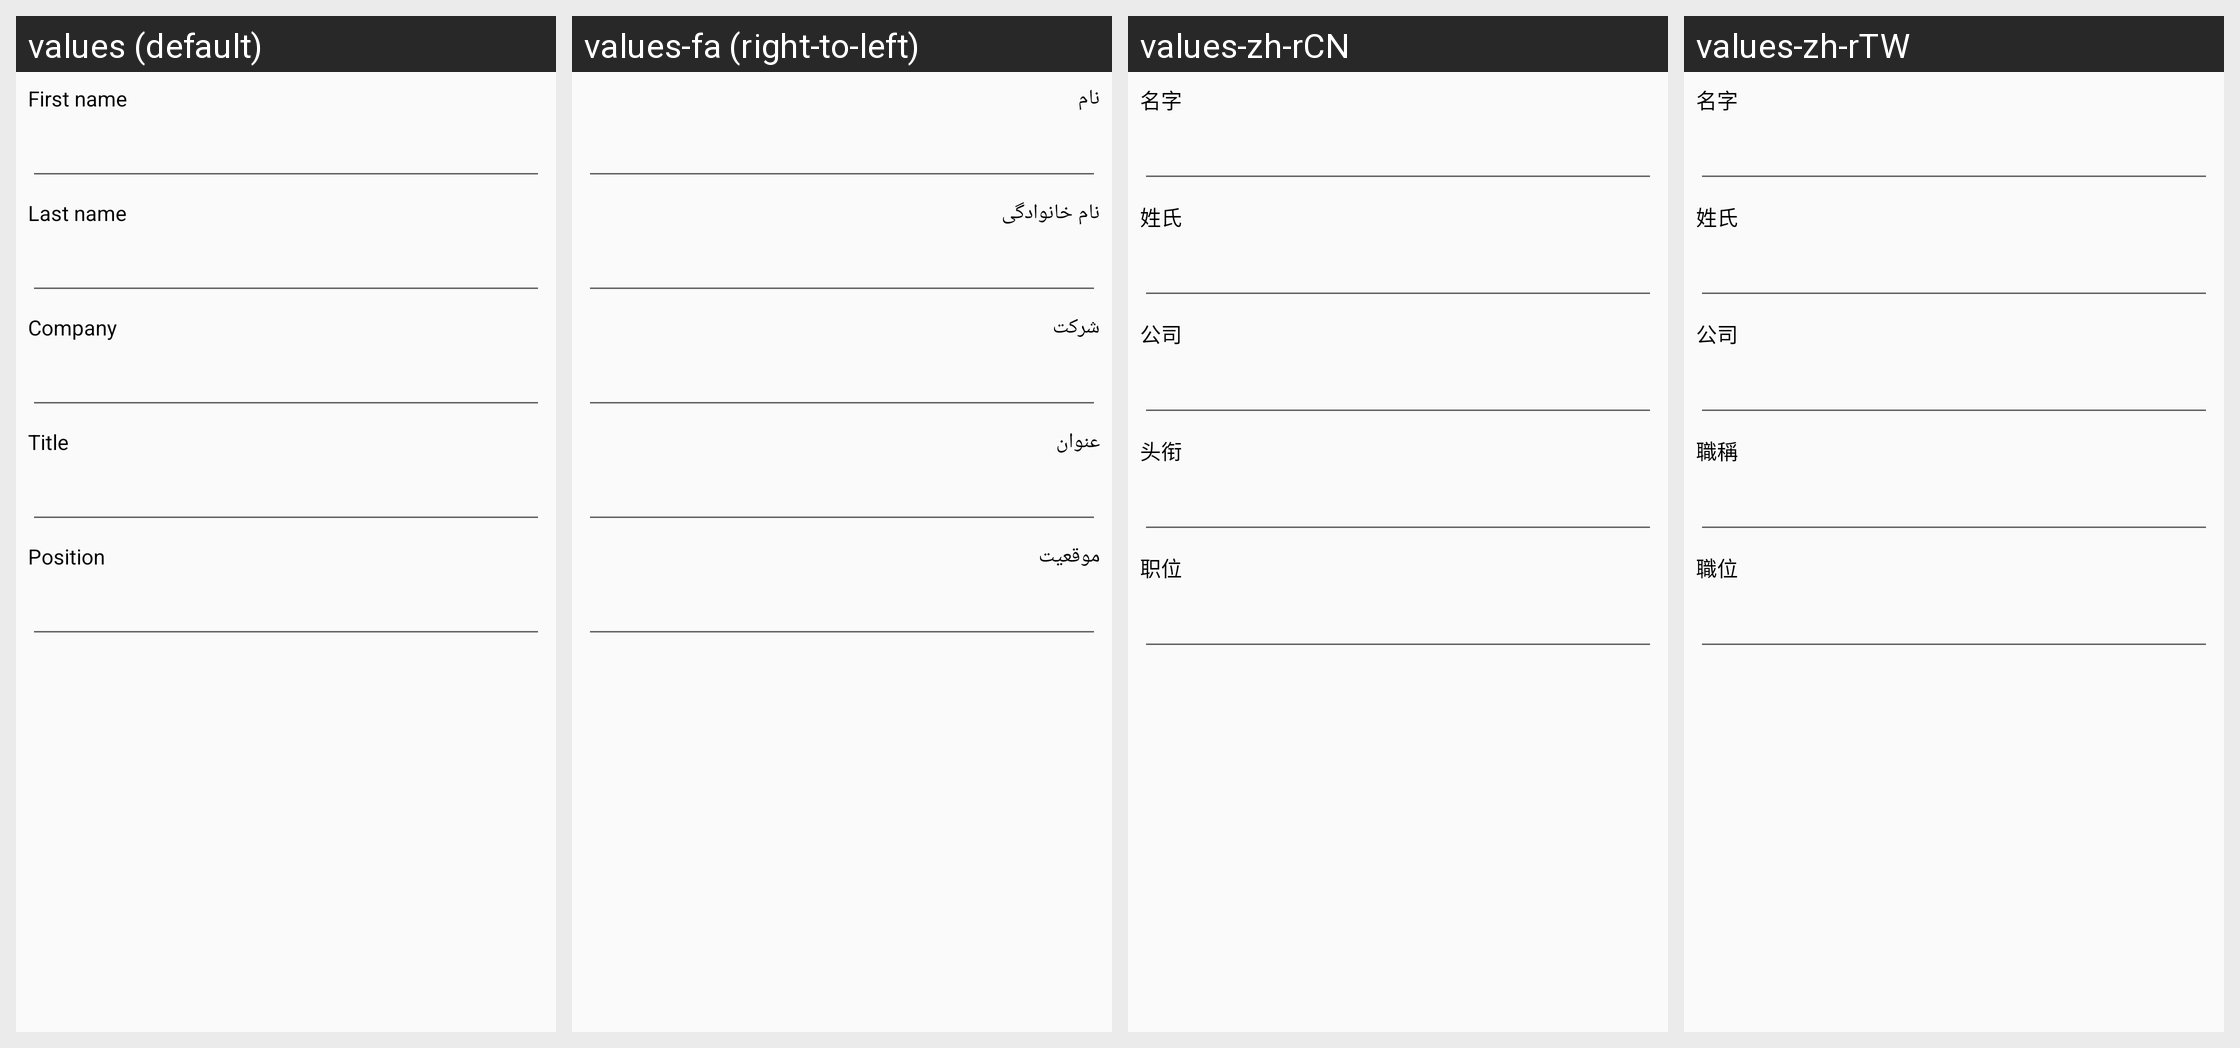

The Android screen above is rendered under several locales of the same app. Produce the string resources it draws, with the default and per-locale values.
Android screen res/layout/linked_in_people_search.xml rendered under 4 locales, left to right: values (default), values-fa (right-to-left), values-zh-rCN, values-zh-rTW. Device: Nexus 5 (rendered at 1080×1920; each locale shown at half size, 540×960, under a caption strip naming it); theme AppTheme.
Other locales in the repository, not shown: values-bn, values-bn-rBD, values-bn-rWB, values-ca, values-cs, values-en, values-en-rCA, values-en-rGB, values-es, values-es-rUS, values-et, values-eu, values-eu-rPV, values-fi, values-fr, values-fr-rCA, values-hr, values-hu, values-hy, values-is-rIS, values-it, values-ka-rGE, values-kk, values-km-rKH, values-kn, values-kn-rIN, values-kn-rKA, values-ky-rKG, values-mk, values-ml, values-ml-rIN, values-mn-rMN, values-mr, values-ms, values-my-rMM, values-nb, values-nl, values-pa, values-pt, values-pt-rPT, values-ru, values-si-rLK, values-sl, values-sq-rAL, values-sr, values-sv, values-sw, values-ta-rTN, values-te, values-te-rIN, values-th, values-tl, values-tr, values-ur-rPK, values-uz-rUZ, values-vi, values-zh-rHK.
Strings drawn on this screen, with the default value and each locale's value (text and hints the layout hard-codes, and strings that could not be matched under every locale, appear in the picture but are not listed):

view_linkedin_search_profile_first_name
  values: First name
  values-fa: نام
  values-zh-rCN: 名字
  values-zh-rTW: 名字

view_linkedin_search_profile_last_name
  values: Last name
  values-fa: نام خانوادگی
  values-zh-rCN: 姓氏
  values-zh-rTW: 姓氏

view_linkedin_search_profile_company
  values: Company
  values-fa: شرکت
  values-zh-rCN: 公司
  values-zh-rTW: 公司

view_linkedin_search_profile_title
  values: Title
  values-fa: عنوان
  values-zh-rCN: 头衔
  values-zh-rTW: 職稱

view_linkedin_search_profile_position
  values: Position
  values-fa: موقعیت
  values-zh-rCN: 职位
  values-zh-rTW: 職位
